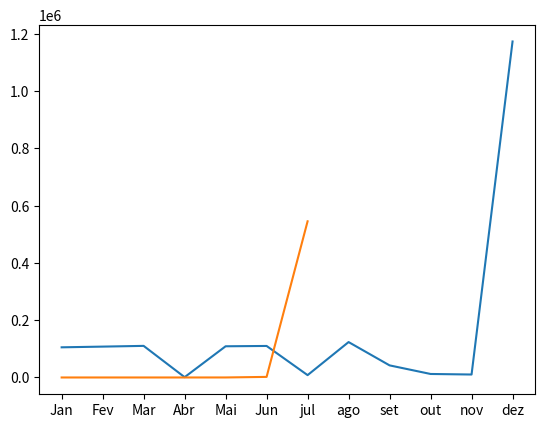

This figure's Python source:
# Módulo para plotagem de gráficos, exportação de imagem PNG e muiyo mais
# https://matplotlib.org/
#
# Para instalar o módulo:
# pip3 install matplotlib


import matplotlib.pyplot

meses_x = ['Jan', 'Fev', 'Mar', 'Abr', 'Mai', 'Jun', 'jul', 'ago', 'set', 'out', 'nov', 'dez']
valores_y = [105235.56, 107697.23, 110256.5, 1092.36, 108859, 109986, 8192, 123544, 42222, 12233, 10331, 1172355]
teste_y = [5, 7, 8, 9, 75, 2044, 544889]
matplotlib.pyplot.plot(meses_x, valores_y, teste_y); matplotlib.pyplot.show()
